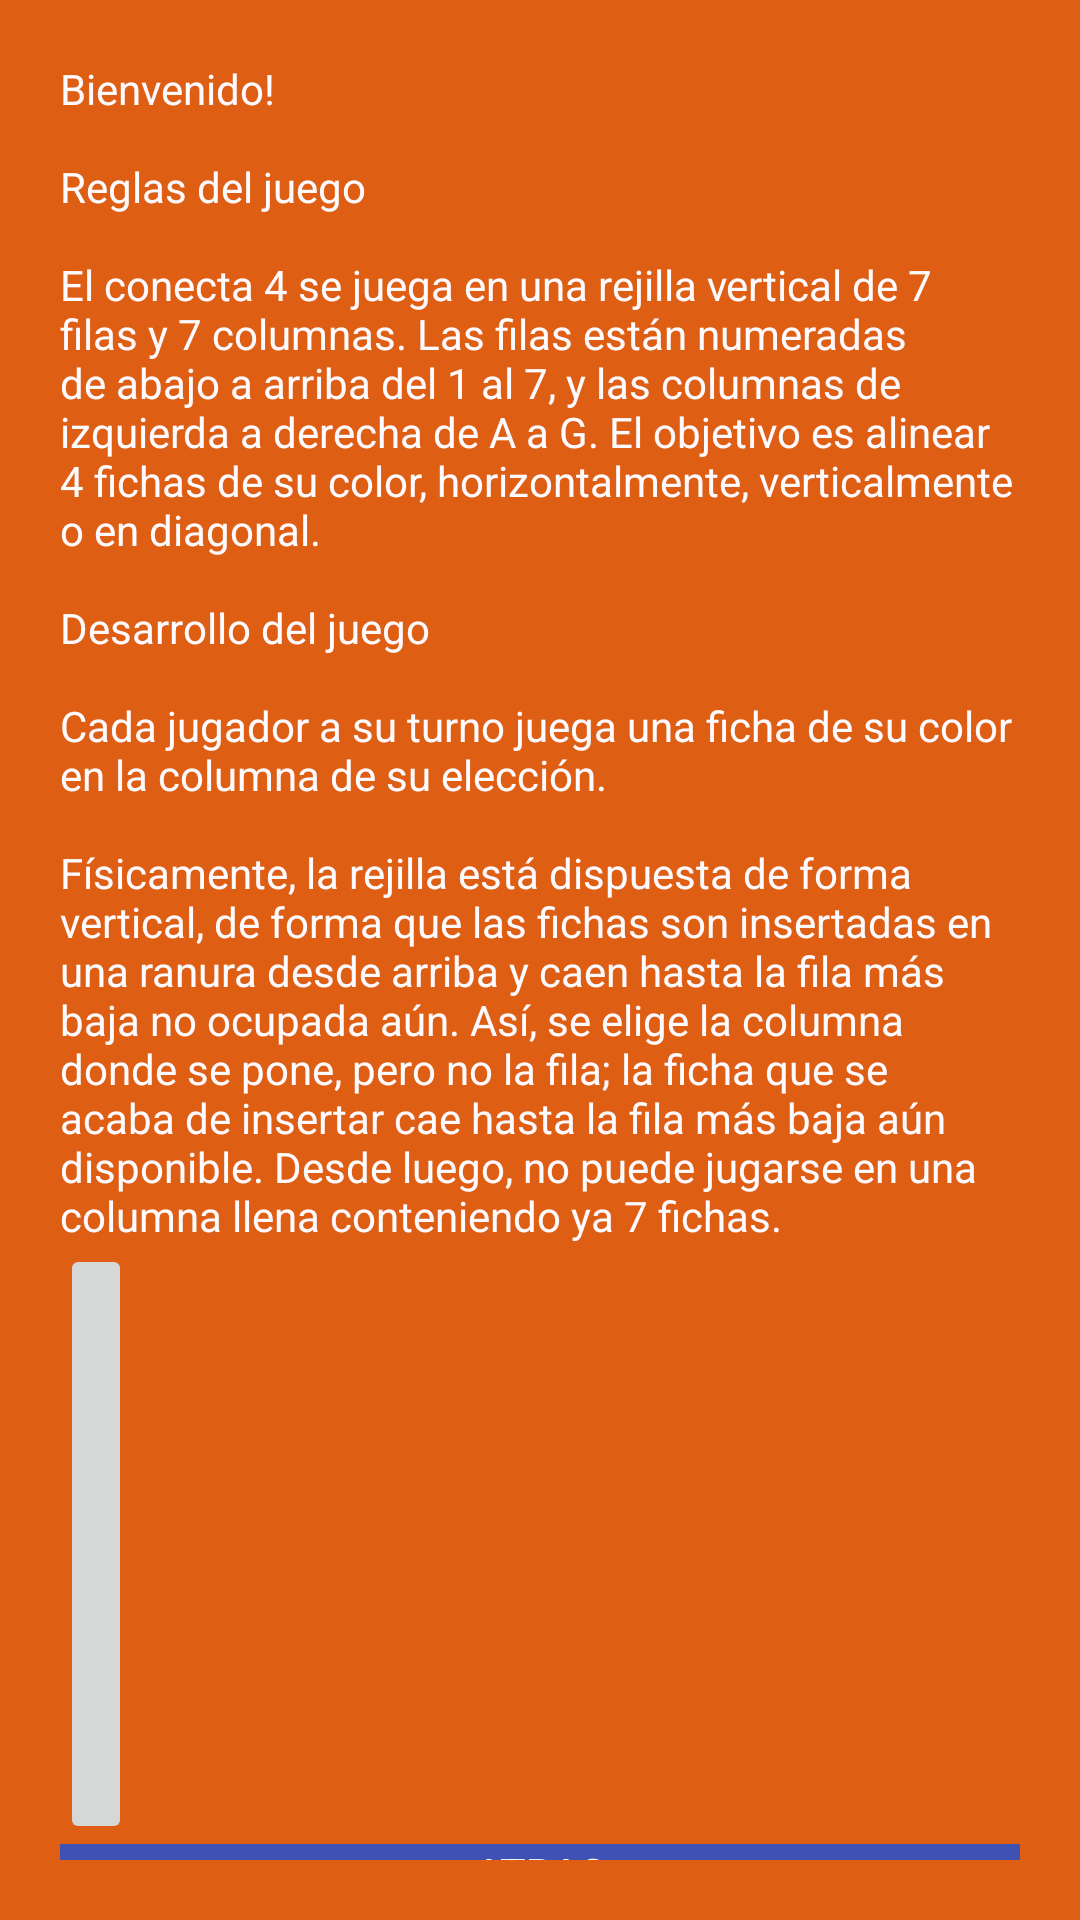

Here is an Android app screen rendered from its layout file. Give the layout XML and the strings, colors and styles it references.
<!-- AndroidManifest.xml: application theme AppTheme -->
<!-- res/layout/activity_tutorial.xml -->
<?xml version="1.0" encoding="utf-8"?>
<LinearLayout xmlns:android="http://schemas.android.com/apk/res/android"
    xmlns:tools="http://schemas.android.com/tools"
    android:layout_width="match_parent"
    android:layout_height="match_parent"
    android:background="@color/colorPrimary"
    tools:context="com.unis.javieralvarez.connectfour.activity.TutorialActivity"
    android:orientation="vertical"
    android:padding="20dp">

    <TextView
        android:layout_width="match_parent"
        android:layout_height="wrap_content"
        android:text="@string/manual"
        android:textColor="@color/white"/>

    <ImageButton
        android:layout_width="wrap_content"
        android:layout_height="200dp"
        android:src="@drawable/connect_four_game"
        android:adjustViewBounds="false"
        android:scaleType="fitCenter"/>

    <Button
        android:id="@+id/btn_back"
        android:layout_width="match_parent"
        android:layout_height="wrap_content"
        android:text="Atras"
        android:textColor="@color/white"
        android:background="@color/indigo"/>
</LinearLayout>
<!-- resources referenced by this layout -->
<resources>
  <color name="colorPrimary">#de5f14</color>
  <color name="indigo">#3F51B5</color>
  <color name="white">#fdfbff</color>
  <string name="manual">Bienvenido!\n\nReglas del juego\n\nEl conecta 4 se juega en una rejilla vertical de 7 filas y 7 columnas.
          Las filas están numeradas de abajo a arriba del 1 al 7, y las columnas de izquierda a
          derecha de A a G. El objetivo es alinear 4 fichas de su color, horizontalmente,
          verticalmente o en diagonal.\n\nDesarrollo del
          juego\n\nCada jugador a su turno juega una ficha de su color en la columna de su elección.\n\nFísicamente,
          la rejilla está dispuesta de forma vertical, de forma que las fichas son
          insertadas en una ranura desde arriba y caen hasta la fila más baja no ocupada aún. Así, se
          elige la columna donde se pone, pero no la fila; la ficha que se acaba de insertar cae
          hasta la fila más baja aún disponible. Desde luego, no puede jugarse en una columna llena
          conteniendo ya 7 fichas.</string>
  <style name="AppTheme" parent="Theme.AppCompat.Light.NoActionBar">
          
          <item name="colorPrimary">@color/colorPrimary</item>
          <item name="colorPrimaryDark">@color/colorPrimaryDark</item>
          <item name="colorAccent">@color/colorAccent</item>
          <item name="android:windowDisablePreview">true</item>
      </style>
  <color name="colorPrimaryDark">#d82609</color>
  <color name="colorAccent">#1d9c5a</color>
</resources>
